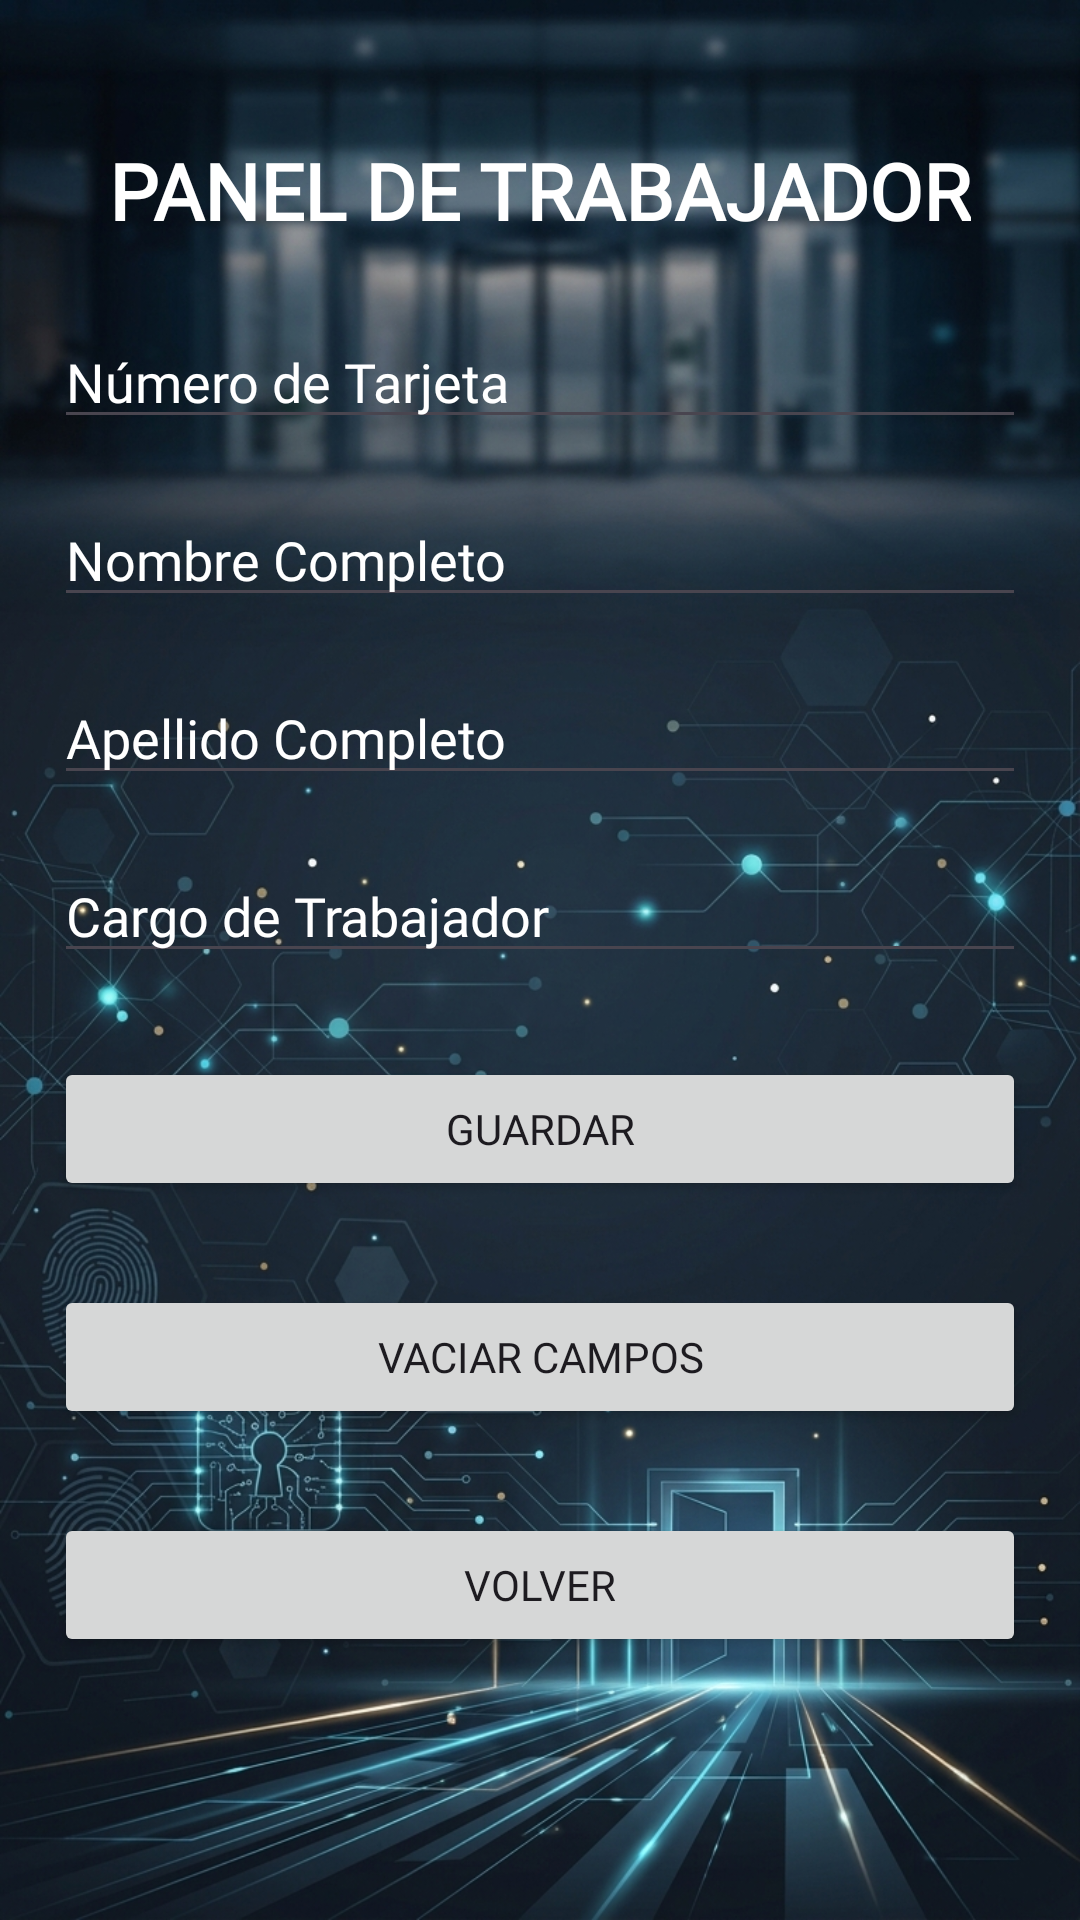

This screen was rendered from an Android layout file. Write that file and the resources it references.
<!-- AndroidManifest.xml: application theme Theme.SistemaDeControl -->
<!-- res/layout/activity_trabajador.xml -->
<?xml version="1.0" encoding="utf-8"?>
<LinearLayout xmlns:android="http://schemas.android.com/apk/res/android"
    android:id="@+id/main"
    android:layout_width="match_parent"
    android:layout_height="match_parent"
    android:orientation="vertical"
    android:padding="18dp"
    android:background="@drawable/fondo_sistema_control">

    <TextView
        android:id="@+id/etpaneltrabajador"
        android:layout_width="wrap_content"
        android:layout_height="wrap_content"
        android:text="PANEL DE TRABAJADOR"
        android:textColor="@color/white"
        android:fontFamily="@font/orbitron_black"
        android:textSize="26dp"
        android:textStyle="bold"
        android:layout_gravity="center_horizontal"
        android:layout_marginTop="28dp"
        android:layout_marginBottom="24dp"/>

    <EditText
        android:id="@+id/etnumerotarjeta"
        android:layout_height="wrap_content"
        android:layout_width="match_parent"
        android:hint="Número de Tarjeta"
        android:textColor="@color/white"
        android:textColorHint="@color/white"
        android:fontFamily="@font/orbitron_black"
        android:inputType="text"
        android:layout_marginBottom="18dp"/>

    <EditText
        android:id="@+id/etnombre"
        android:layout_height="wrap_content"
        android:layout_width="match_parent"
        android:hint="Nombre Completo"
        android:textColor="@color/white"
        android:textColorHint="@color/white"
        android:fontFamily="@font/orbitron_black"
        android:inputType="text"
        android:layout_marginBottom="18dp"/>

    <EditText
        android:id="@+id/etapellido"
        android:layout_height="wrap_content"
        android:layout_width="match_parent"
        android:hint="Apellido Completo"
        android:textColor="@color/white"
        android:textColorHint="@color/white"
        android:fontFamily="@font/orbitron_black"
        android:inputType="text"
        android:layout_marginBottom="18dp"/>

    <EditText
        android:id="@+id/etcargo"
        android:layout_height="wrap_content"
        android:layout_width="match_parent"
        android:hint="Cargo de Trabajador"
        android:textColor="@color/white"
        android:textColorHint="@color/white"
        android:fontFamily="@font/orbitron_black"
        android:inputType="text"
        android:layout_marginBottom="28dp"/>

    <Button
        android:id="@+id/etguardar"
        android:layout_height="wrap_content"
        android:layout_width="match_parent"
        android:text="Guardar"
        android:fontFamily="@font/orbitron_black"
        android:layout_marginBottom="28dp"/>

    <Button
        android:id="@+id/etvaciar"
        android:layout_height="wrap_content"
        android:layout_width="match_parent"
        android:text="Vaciar Campos"
        android:fontFamily="@font/orbitron_black"
        android:layout_marginBottom="28dp"/>

    <Button
        android:id="@+id/etvolvertarjetas"
        android:layout_height="wrap_content"
        android:layout_width="match_parent"
        android:text="Volver"
        android:fontFamily="@font/orbitron_black"
        android:layout_marginBottom="28dp"/>
</LinearLayout>
<!-- resources referenced by this layout -->
<resources>
  <color name="white">#FFFFFFFF</color>
  <!-- drawable fondo_sistema_control: jpg bitmap (drawable, 585586 bytes) -->
  <style name="Theme.SistemaDeControl" parent="Base.Theme.SistemaDeControl" />
  <style name="Base.Theme.SistemaDeControl" parent="Theme.Material3.DayNight.NoActionBar">
          
          
      </style>
</resources>
